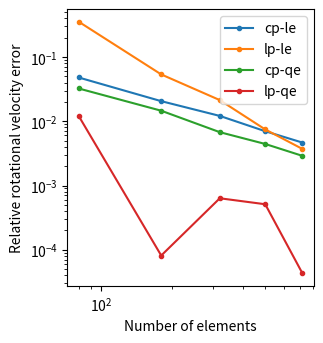

Generate this figure with matplotlib:
import matplotlib.pyplot as plt
import matplotlib.ticker as mtick
import numpy as np

num_ele = [80, 180, 320, 500, 720]
cp_le_errs = [4.7896E-02, 2.0524E-02, 1.2096E-02, 6.9916E-03, 4.6580E-03]
lp_le_errs = [3.5350E-01, 5.3473E-02, 2.1316E-02, 7.4484E-03, 3.7095E-03]
cp_qe_errs = [3.2325E-02, 1.4569E-02, 6.7584E-03, 4.4295E-03, 2.8950E-03]
lp_qe_errs = [1.2110E-02, 8.1532E-05, 6.3375E-04, 5.1158E-04, 4.3231E-05]
cp_le_nodes = [80, 180, 320, 500, 720]
lp_le_nodes = [42, 92, 162, 252, 362]
cp_qe_nodes = [80, 180, 320, 500, 720]
lp_qe_nodes = [42, 92, 162, 252, 362]


def main():
    fig = plt.figure(figsize=(3.5, 3.5))
    ax = fig.add_subplot(111)
    ax.plot(num_ele, cp_le_errs, label="cp-le", marker=".")
    ax.plot(num_ele, lp_le_errs, label="lp-le", marker=".")
    ax.plot(num_ele, cp_qe_errs, label="cp-qe", marker=".")
    ax.plot(num_ele, lp_qe_errs, label="lp-qe", marker=".")
    #abline(-1)
    ax.set_xlabel("Number of elements")
    ax.set_ylabel("Relative rotational velocity error")
    ax.legend(loc="upper right")
    fig.tight_layout(rect=[0, 0, 0.95, 1])

    ax.set_xscale("log")
    ax.set_yscale("log")
    fig.savefig("global_shear_flow_error_loglog_scale.pdf", format="pdf")

    #fig = plt.figure(figsize=(3.5, 3.5))
    #ax = fig.add_subplot(111)
    #ax.plot(cp_le_nodes, cp_le_errs, label="cp-le", marker=".")
    #ax.plot(lp_le_nodes, lp_le_errs, label="lp-le", marker=".")
    #ax.plot(cp_qe_nodes, cp_qe_errs, label="cp-qe", marker=".")
    #ax.plot(lp_qe_nodes, lp_qe_errs, label="lp-qe", marker=".")
    #annotation.slope_marker((10, 2), -1.0, ax=ax)
    #ax.yaxis.set_major_formatter(mtick.PercentFormatter(xmax=1.))
    #ax.set_xlabel("Number of nodes")
    #ax.set_ylabel("Relative rotational velocity error")
    #ax.legend(loc="upper right")
    #fig.tight_layout(rect=[0, 0, 0.95, 1])
    #ax.set_xscale("log")
    #ax.set_yscale("log")
    #fig.savefig("global_shear_flow_error_loglog_nodes.pdf", format="pdf")


def abline(power):
    """Plot a power line"""
    axes = plt.gca()
    x_vals = np.array(axes.get_xlim())
    y_vals = x_vals ** power
    plt.plot(x_vals, y_vals, 'k--')


if __name__ == "__main__":
    main()
